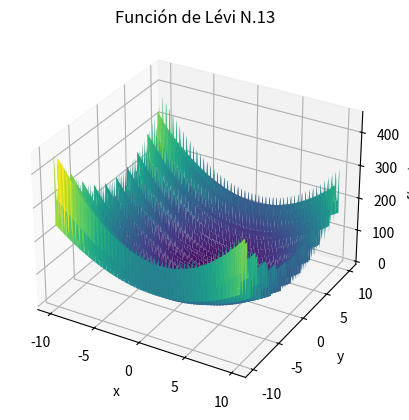

This chart was generated by the following Python code:
import numpy as np
import matplotlib.pyplot as plt
from mpl_toolkits.mplot3d import Axes3D

def levy_n13(x, y):
    return np.sin(3 * np.pi * x)**2 + (x - 1)**2 * (1 + np.sin(3 * np.pi * y)**2) \
           + (y - 1)**2 * (1 + np.sin(2 * np.pi * y)**2)

x = np.linspace(-10, 10, 400)
y = np.linspace(-10, 10, 400)
X, Y = np.meshgrid(x, y)

Z = levy_n13(X, Y)

fig = plt.figure()
ax = fig.add_subplot(111, projection='3d')
ax.plot_surface(X, Y, Z, cmap='viridis')

ax.set_title('Función de Lévi N.13')
ax.set_xlabel('x')
ax.set_ylabel('y')
ax.set_zlabel('f(x, y)')

plt.show()
